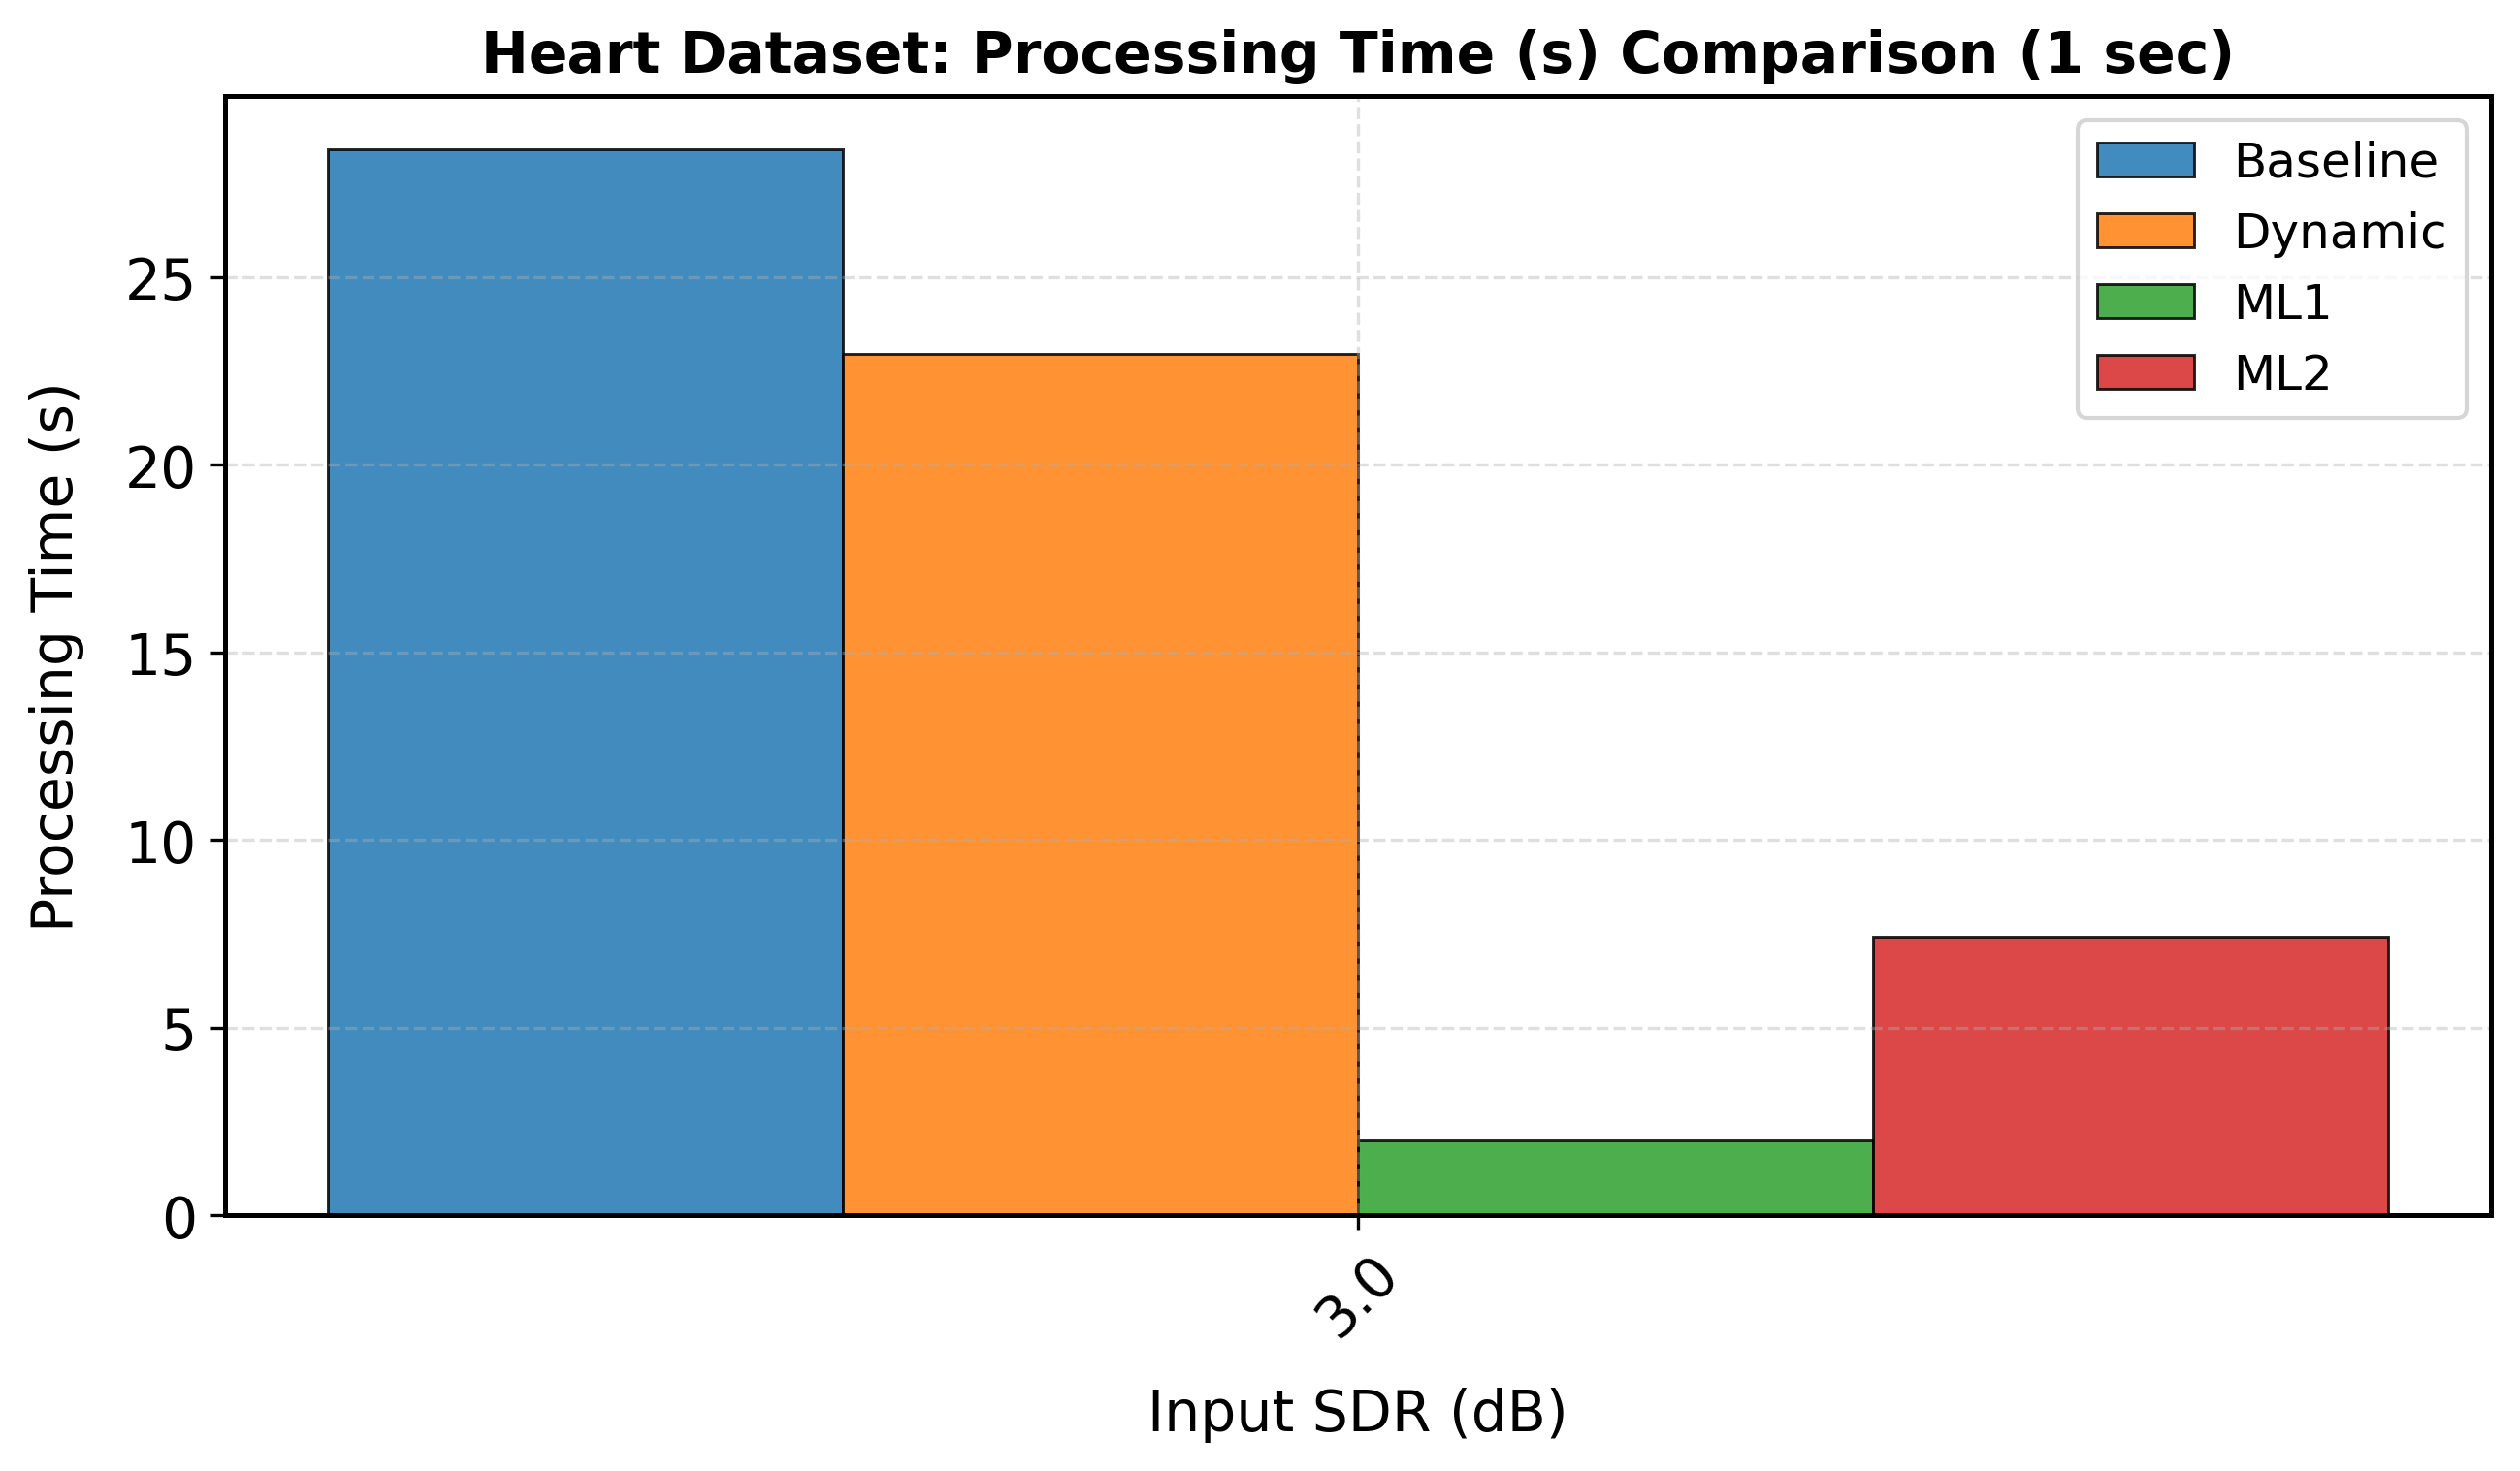

Values plotted in this chart, from the file beside it:
sdr_orig_rounded, mean, std, Model, Duration, Metric
3.0, 28.41, , Baseline, 1.0, processing_time
3.0, 22.95, , Dynamic, 1.0, processing_time
3.0, 1.985, , ML1, 1.0, processing_time
3.0, 7.426, , ML2, 1.0, processing_time
